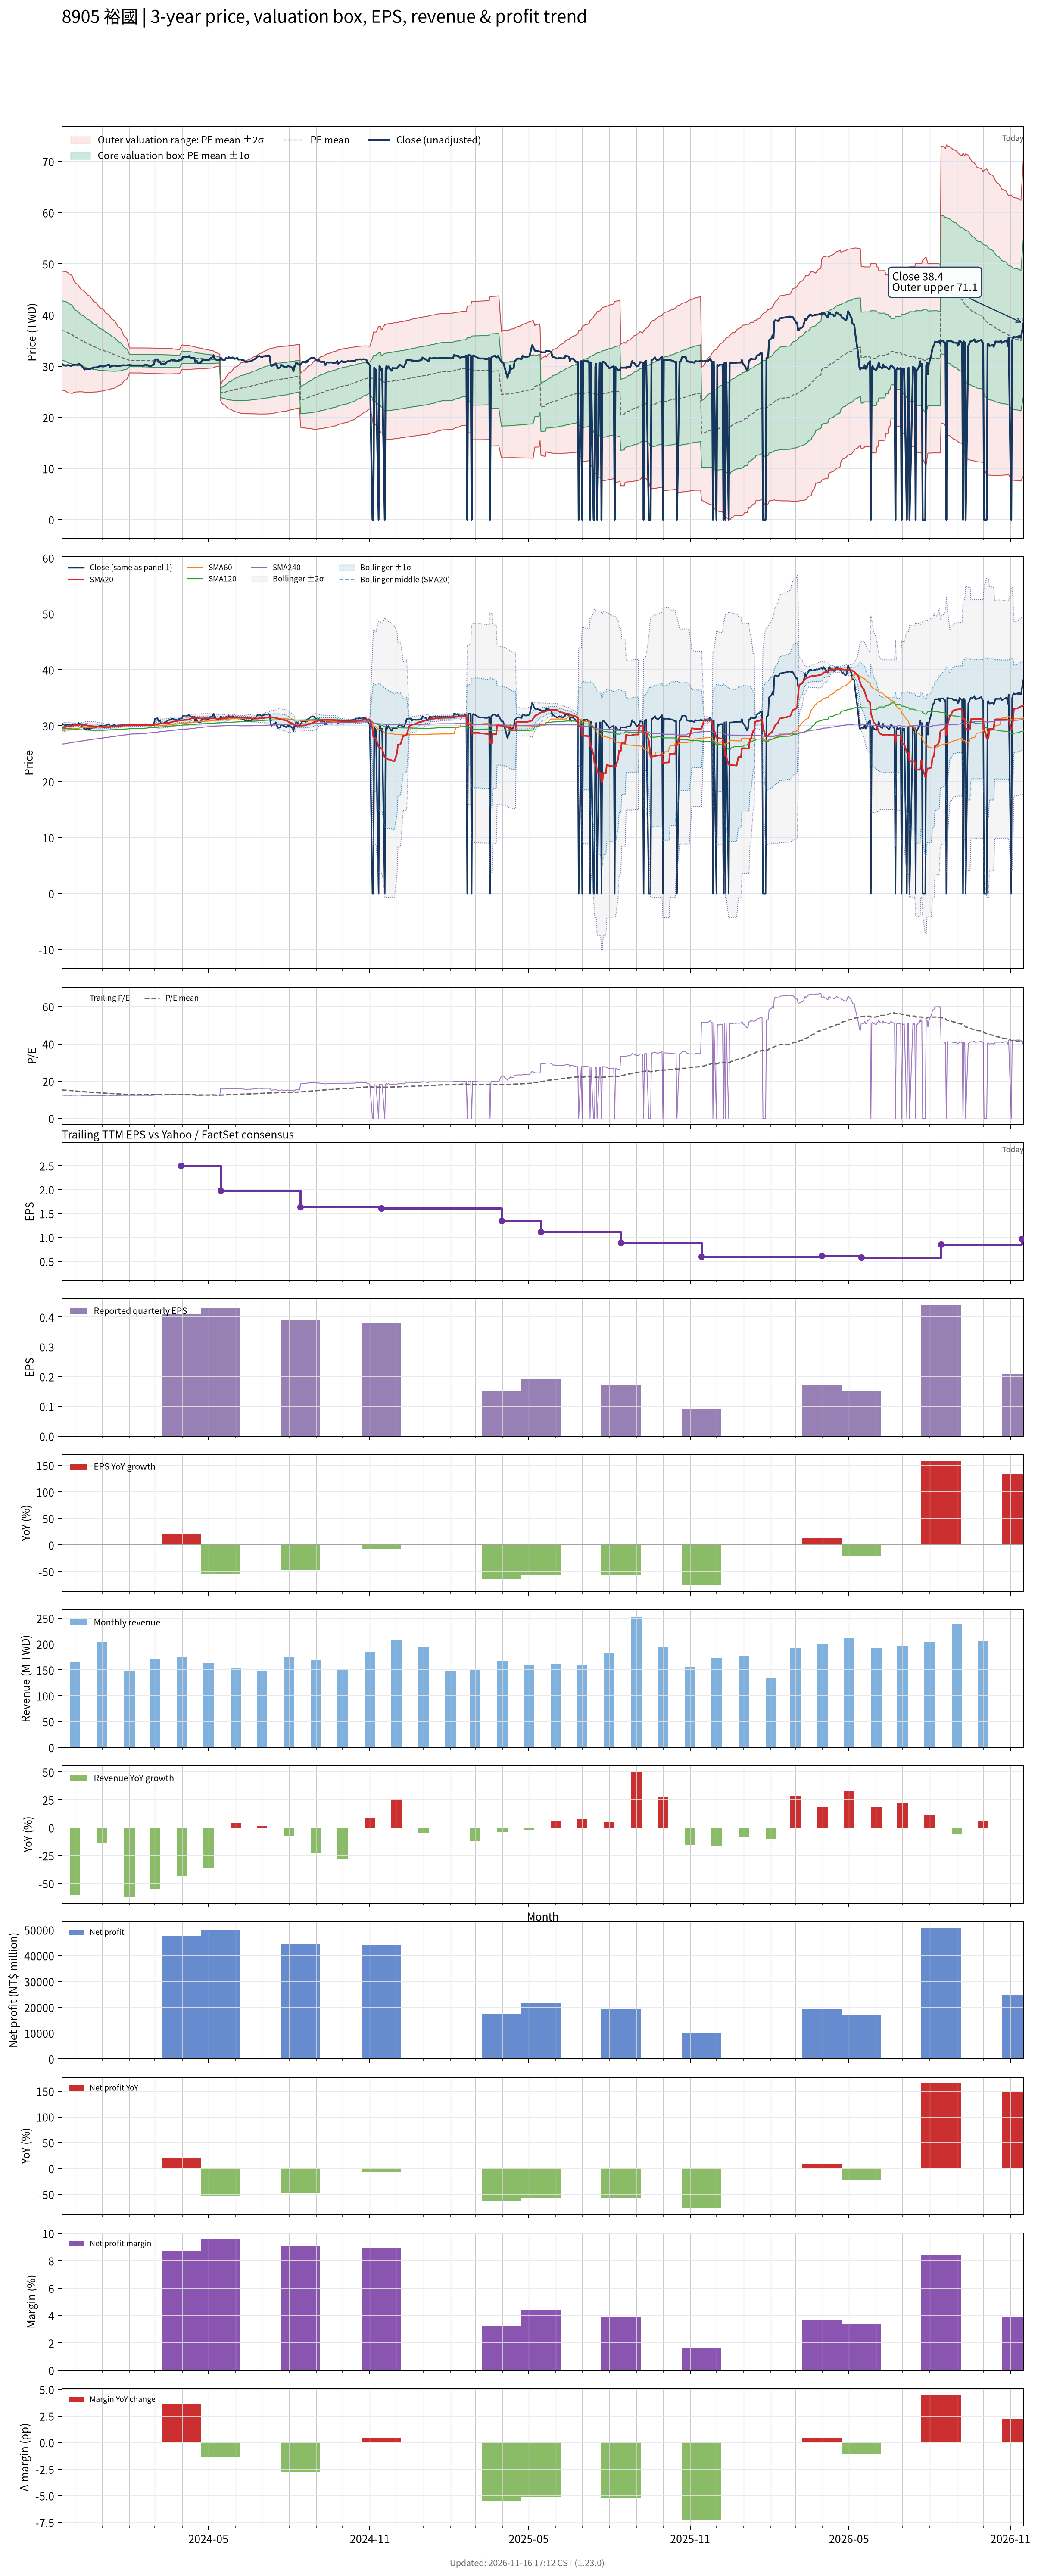

Values plotted in this chart, from the file beside it:
# chart-version: skill-stock-dynamic-val…
date, close, available_date, period_end, eps, ttm_eps, pe, pe_mean, pe_std, price_m2, price_m1, price_mean, price_p1, price_p2, forward_eps, forward_pe, forward_pe_mean, forward_pe_std, forward_price_m2, forward_price_m1, forward_price_mean, forward_price_p1, forward_price_p2, sma20
2023-11-16, 30.5, 2023-11-14, 2023-09-30, 0.41, 2.43, 12.55, 15.24, 2.389, 25.42, 31.23, 37.03, 42.84, 48.64, , , , , , , , , , 29.7
2023-11-17, 30.3, 2023-11-14, 2023-09-30, 0.41, 2.43, 12.47, 15.2, 2.393, 25.3, 31.11, 36.93, 42.74, 48.56, , , , , , , , , , 29.74
2023-11-20, 30.1, 2023-11-14, 2023-09-30, 0.41, 2.43, 12.39, 15.16, 2.401, 25.17, 31, 36.83, 42.67, 48.5, , , , , , , , , , 29.79
2023-11-21, 30.1, 2023-11-14, 2023-09-30, 0.41, 2.43, 12.39, 15.12, 2.408, 25.04, 30.89, 36.74, 42.59, 48.44, , , , , , , , , , 29.83
2023-11-22, 30.2, 2023-11-14, 2023-09-30, 0.41, 2.43, 12.43, 15.08, 2.411, 24.92, 30.78, 36.64, 42.5, 48.36, , , , , , , , , , 29.87
2023-11-23, 30.2, 2023-11-14, 2023-09-30, 0.41, 2.43, 12.43, 15.04, 2.413, 24.81, 30.67, 36.54, 42.4, 48.27, , , , , , , , , , 29.91
2023-11-24, 30.15, 2023-11-14, 2023-09-30, 0.41, 2.43, 12.41, 14.98, 2.393, 24.77, 30.58, 36.4, 42.22, 48.03, , , , , , , , , , 29.94
2023-11-27, 30.05, 2023-11-14, 2023-09-30, 0.41, 2.43, 12.37, 14.92, 2.375, 24.72, 30.49, 36.26, 42.03, 47.81, , , , , , , , , , 29.97
2023-11-28, 30.3, 2023-11-14, 2023-09-30, 0.41, 2.43, 12.47, 14.87, 2.353, 24.69, 30.41, 36.13, 41.85, 47.57, , , , , , , , , , 30.02
2023-11-29, 30.25, 2023-11-14, 2023-09-30, 0.41, 2.43, 12.45, 14.8, 2.295, 24.8, 30.38, 35.96, 41.53, 47.11, , , , , , , , , , 30.08
2023-11-30, 30.25, 2023-11-14, 2023-09-30, 0.41, 2.43, 12.45, 14.73, 2.238, 24.91, 30.35, 35.79, 41.22, 46.66, , , , , , , , , , 30.11
2023-12-01, 30.3, 2023-11-14, 2023-09-30, 0.41, 2.43, 12.47, 14.67, 2.203, 24.94, 30.29, 35.64, 41, 46.35, , , , , , , , , , 30.14
2023-12-04, 30.25, 2023-11-14, 2023-09-30, 0.41, 2.43, 12.45, 14.61, 2.164, 24.98, 30.24, 35.5, 40.76, 46.02, , , , , , , , , , 30.15
2023-12-05, 30.5, 2023-11-14, 2023-09-30, 0.41, 2.43, 12.55, 14.56, 2.143, 24.96, 30.17, 35.38, 40.59, 45.79, , , , , , , , , , 30.19
2023-12-06, 30.4, 2023-11-14, 2023-09-30, 0.41, 2.43, 12.51, 14.5, 2.107, 25, 30.12, 35.24, 40.36, 45.48, , , , , , , , , , 30.22
2023-12-07, 30.3, 2023-11-14, 2023-09-30, 0.41, 2.43, 12.47, 14.45, 2.081, 25, 30.06, 35.12, 40.18, 45.23, , , , , , , , , , 30.23
2023-12-08, 30.2, 2023-11-14, 2023-09-30, 0.41, 2.43, 12.43, 14.4, 2.059, 24.99, 30, 35, 40, 45.01, , , , , , , , , , 30.23
2023-12-11, 29.55, 2023-11-14, 2023-09-30, 0.41, 2.43, 12.16, 14.35, 2.039, 24.97, 29.92, 34.88, 39.83, 44.79, , , , , , , , , , 30.21
2023-12-12, 29.35, 2023-11-14, 2023-09-30, 0.41, 2.43, 12.08, 14.31, 2.027, 24.91, 29.84, 34.76, 39.69, 44.62, , , , , , , , , , 30.18
2023-12-13, 29.45, 2023-11-14, 2023-09-30, 0.41, 2.43, 12.12, 14.26, 2.005, 24.9, 29.77, 34.64, 39.52, 44.39, , , , , , , , , , 30.14
2023-12-14, 29.45, 2023-11-14, 2023-09-30, 0.41, 2.43, 12.12, 14.21, 1.981, 24.89, 29.7, 34.52, 39.33, 44.15, , , , , , , , , , 30.08
2023-12-15, 29.5, 2023-11-14, 2023-09-30, 0.41, 2.43, 12.14, 14.16, 1.961, 24.87, 29.64, 34.4, 39.17, 43.93, , , , , , , , , , 30.04
2023-12-18, 29.4, 2023-11-14, 2023-09-30, 0.41, 2.43, 12.1, 14.11, 1.938, 24.86, 29.57, 34.28, 38.99, 43.7, , , , , , , , , , 30.01
2023-12-19, 29.5, 2023-11-14, 2023-09-30, 0.41, 2.43, 12.14, 14.06, 1.912, 24.87, 29.52, 34.16, 38.81, 43.46, , , , , , , , , , 29.98
2023-12-20, 29.6, 2023-11-14, 2023-09-30, 0.41, 2.43, 12.18, 14.01, 1.882, 24.9, 29.47, 34.04, 38.62, 43.19, , , , , , , , , , 29.95
2023-12-21, 29.6, 2023-11-14, 2023-09-30, 0.41, 2.43, 12.18, 13.96, 1.85, 24.93, 29.43, 33.92, 38.42, 42.91, , , , , , , , , , 29.92
2023-12-22, 29.75, 2023-11-14, 2023-09-30, 0.41, 2.43, 12.24, 13.91, 1.823, 24.95, 29.38, 33.81, 38.24, 42.67, , , , , , , , , , 29.9
2023-12-25, 29.75, 2023-11-14, 2023-09-30, 0.41, 2.43, 12.24, 13.87, 1.798, 24.96, 29.33, 33.7, 38.07, 42.44, , , , , , , , , , 29.88
2023-12-26, 29.8, 2023-11-14, 2023-09-30, 0.41, 2.43, 12.26, 13.83, 1.774, 24.98, 29.29, 33.6, 37.91, 42.22, , , , , , , , , , 29.86
2023-12-27, 29.9, 2023-11-14, 2023-09-30, 0.41, 2.43, 12.3, 13.78, 1.75, 24.99, 29.24, 33.5, 37.75, 42, , , , , , , , , , 29.84
2023-12-28, 29.9, 2023-11-14, 2023-09-30, 0.41, 2.43, 12.3, 13.74, 1.718, 25.04, 29.21, 33.39, 37.56, 41.74, , , , , , , , , , 29.82
2023-12-29, 30, 2023-11-14, 2023-09-30, 0.41, 2.43, 12.35, 13.69, 1.68, 25.11, 29.19, 33.28, 37.36, 41.44, , , , , , , , , , 29.81
2024-01-02, 29.95, 2023-11-14, 2023-09-30, 0.41, 2.43, 12.33, 13.65, 1.65, 25.16, 29.16, 33.17, 37.18, 41.19, , , , , , , , , , 29.79
2024-01-03, 29.95, 2023-11-14, 2023-09-30, 0.41, 2.43, 12.33, 13.61, 1.62, 25.2, 29.14, 33.07, 37.01, 40.94, , , , , , , , , , 29.77
2024-01-04, 30.05, 2023-11-14, 2023-09-30, 0.41, 2.43, 12.37, 13.57, 1.586, 25.26, 29.12, 32.97, 36.82, 40.68, , , , , , , , , , 29.75
2024-01-05, 30.05, 2023-11-14, 2023-09-30, 0.41, 2.43, 12.37, 13.53, 1.547, 25.35, 29.11, 32.87, 36.63, 40.39, , , , , , , , , , 29.73
2024-01-08, 30.3, 2023-11-14, 2023-09-30, 0.41, 2.43, 12.47, 13.49, 1.517, 25.4, 29.09, 32.78, 36.46, 40.15, , , , , , , , , , 29.74
2024-01-09, 30.25, 2023-11-14, 2023-09-30, 0.41, 2.43, 12.45, 13.45, 1.49, 25.45, 29.07, 32.69, 36.31, 39.93, , , , , , , , , , 29.77
2024-01-10, 29.8, 2023-11-14, 2023-09-30, 0.41, 2.43, 12.26, 13.41, 1.464, 25.49, 29.04, 32.6, 36.16, 39.71, , , , , , , , , , 29.8
2024-01-11, 29.95, 2023-11-14, 2023-09-30, 0.41, 2.43, 12.33, 13.38, 1.428, 25.56, 29.03, 32.5, 35.97, 39.44, , , , , , , , , , 29.82
2024-01-12, 30, 2023-11-14, 2023-09-30, 0.41, 2.43, 12.35, 13.34, 1.393, 25.64, 29.02, 32.41, 35.8, 39.18, , , , , , , , , , 29.85
2024-01-15, 30.15, 2023-11-14, 2023-09-30, 0.41, 2.43, 12.41, 13.3, 1.36, 25.71, 29.02, 32.32, 35.63, 38.93, , , , , , , , , , 29.88
2024-01-16, 30.05, 2023-11-14, 2023-09-30, 0.41, 2.43, 12.37, 13.26, 1.319, 25.82, 29.02, 32.23, 35.43, 38.64, , , , , , , , , , 29.91
2024-01-17, 30, 2023-11-14, 2023-09-30, 0.41, 2.43, 12.35, 13.23, 1.279, 25.92, 29.03, 32.14, 35.25, 38.36, , , , , , , , , , 29.94
2024-01-18, 30.05, 2023-11-14, 2023-09-30, 0.41, 2.43, 12.37, 13.19, 1.233, 26.05, 29.05, 32.04, 35.04, 38.04, , , , , , , , , , 29.96
2024-01-19, 30.05, 2023-11-14, 2023-09-30, 0.41, 2.43, 12.37, 13.15, 1.183, 26.2, 29.07, 31.95, 34.82, 37.7, , , , , , , , , , 29.98
2024-01-22, 30.1, 2023-11-14, 2023-09-30, 0.41, 2.43, 12.39, 13.11, 1.133, 26.35, 29.1, 31.86, 34.61, 37.36, , , , , , , , , , 30
2024-01-23, 30.1, 2023-11-14, 2023-09-30, 0.41, 2.43, 12.39, 13.07, 1.079, 26.52, 29.14, 31.76, 34.39, 37.01, , , , , , , , , , 30.02
2024-01-24, 30.15, 2023-11-14, 2023-09-30, 0.41, 2.43, 12.41, 13.03, 1.023, 26.7, 29.19, 31.67, 34.16, 36.65, , , , , , , , , , 30.04
2024-01-25, 30.2, 2023-11-14, 2023-09-30, 0.41, 2.43, 12.43, 13, 0.9596, 26.92, 29.25, 31.58, 33.92, 36.25, , , , , , , , , , 30.05
2024-01-26, 30.15, 2023-11-14, 2023-09-30, 0.41, 2.43, 12.41, 12.96, 0.8915, 27.16, 29.33, 31.49, 33.66, 35.83, , , , , , , , , , 30.07
2024-01-29, 30.15, 2023-11-14, 2023-09-30, 0.41, 2.43, 12.41, 12.92, 0.8185, 27.42, 29.41, 31.4, 33.39, 35.38, , , , , , , , , , 30.07
2024-01-30, 30.2, 2023-11-14, 2023-09-30, 0.41, 2.43, 12.43, 12.89, 0.7349, 27.74, 29.53, 31.31, 33.1, 34.88, , , , , , , , , , 30.09
2024-01-31, 30.15, 2023-11-14, 2023-09-30, 0.41, 2.43, 12.41, 12.85, 0.6254, 28.18, 29.7, 31.22, 32.74, 34.26, , , , , , , , , , 30.09
2024-02-01, 30.25, 2023-11-14, 2023-09-30, 0.41, 2.43, 12.45, 12.81, 0.5015, 28.69, 29.91, 31.13, 32.35, 33.56, , , , , , , , , , 30.11
2024-02-02, 30.2, 2023-11-14, 2023-09-30, 0.41, 2.43, 12.43, 12.81, 0.5025, 28.68, 29.9, 31.12, 32.34, 33.56, , , , , , , , , , 30.11
2024-02-05, 30.15, 2023-11-14, 2023-09-30, 0.41, 2.43, 12.41, 12.81, 0.5032, 28.67, 29.9, 31.12, 32.34, 33.57, , , , , , , , , , 30.11
2024-02-15, 30.15, 2023-11-14, 2023-09-30, 0.41, 2.43, 12.41, 12.81, 0.5037, 28.67, 29.89, 31.12, 32.34, 33.57, , , , , , , , , , 30.1
2024-02-16, 30, 2023-11-14, 2023-09-30, 0.41, 2.43, 12.35, 12.8, 0.5054, 28.65, 29.88, 31.11, 32.34, 33.56, , , , , , , , , , 30.11
... 667 more rows
